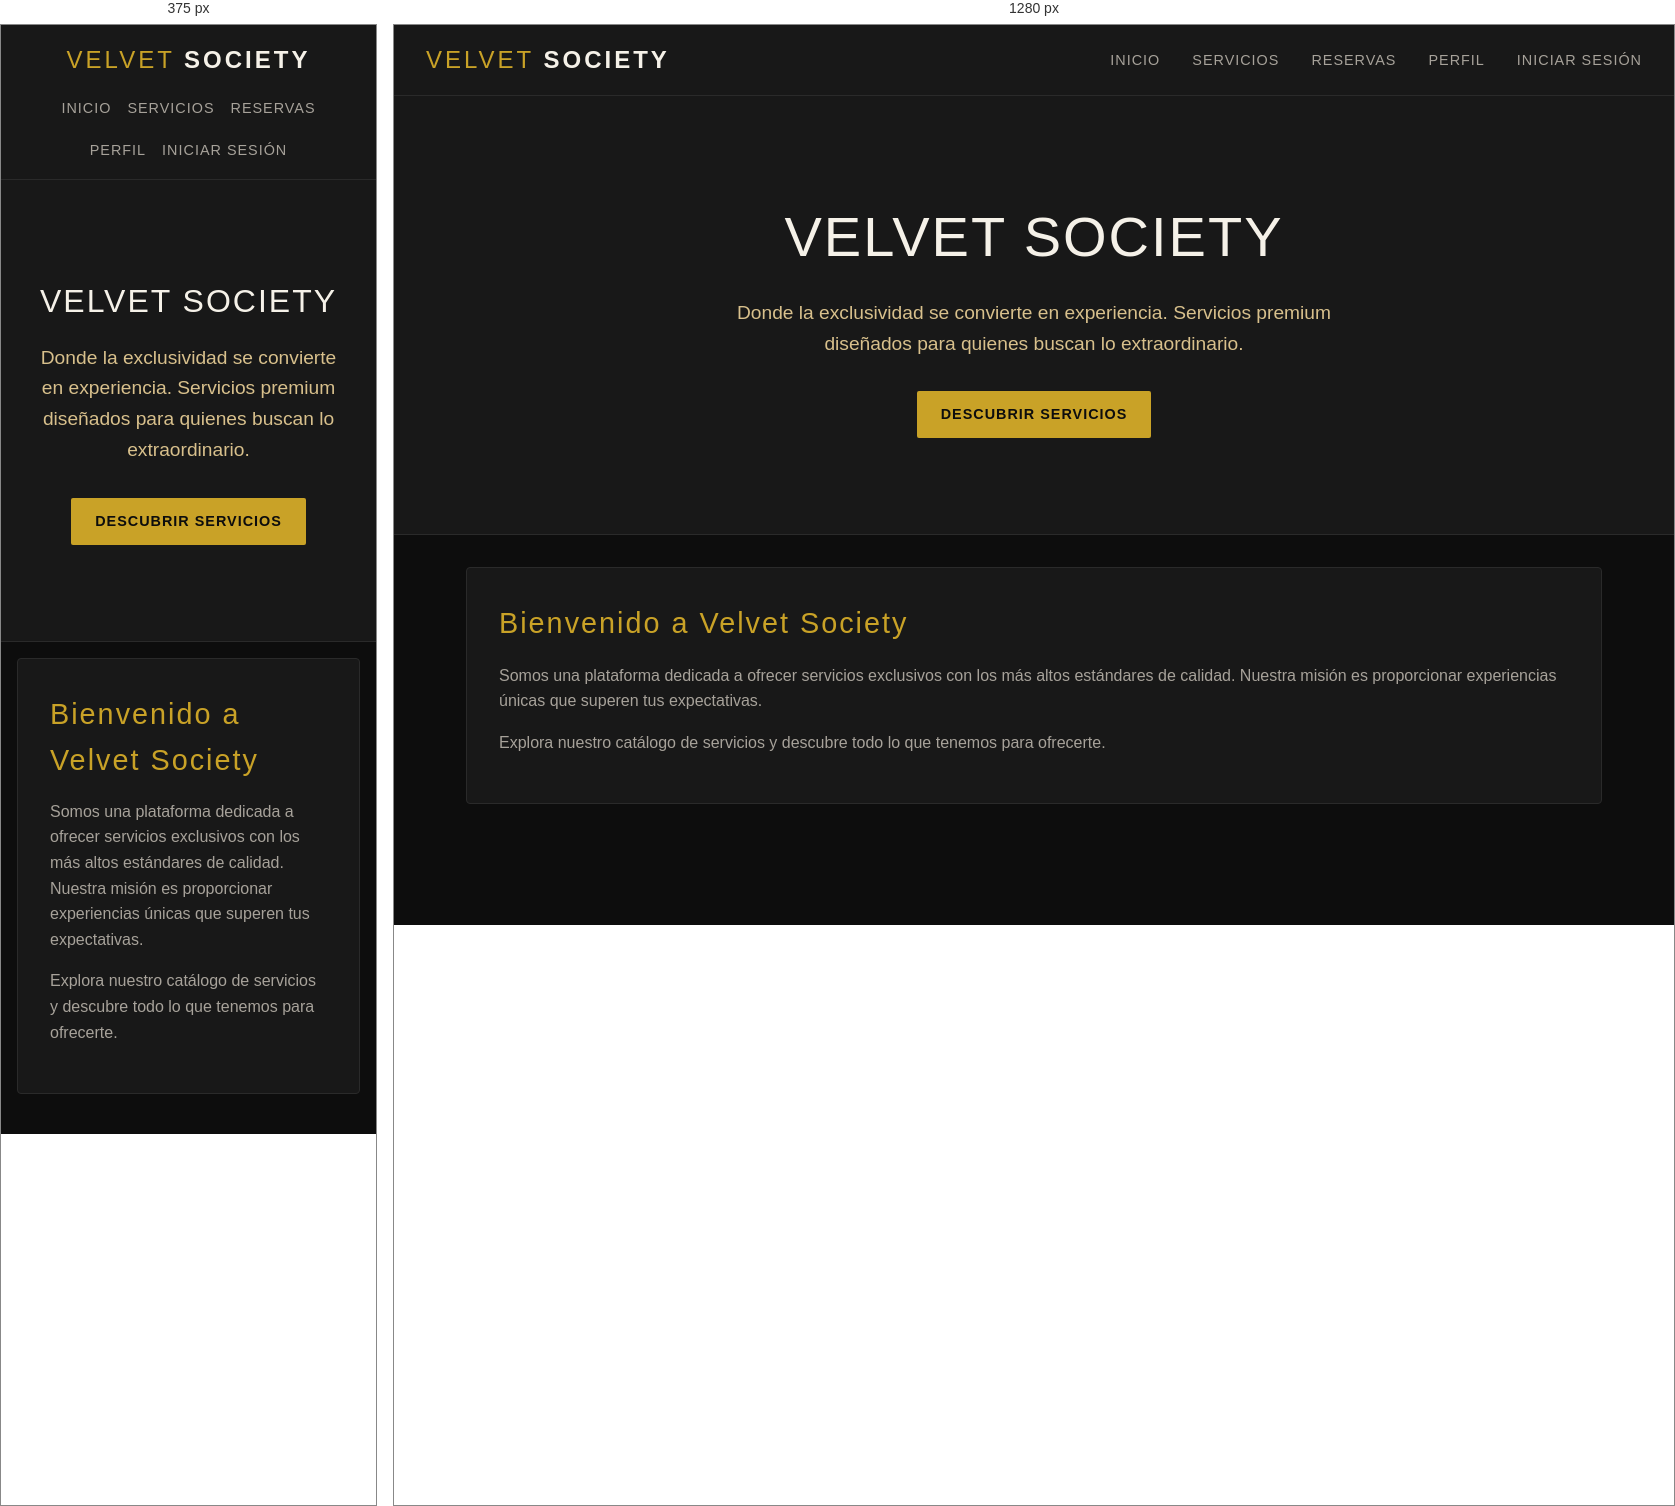
Rendered at 375 px and 1280 px, left to right.

<!-- file: index.html -->
<!DOCTYPE html>
<html lang="es">
<head>
    <meta charset="UTF-8">
    <meta name="viewport" content="width=device-width, initial-scale=1.0">
    <title>Velvet Society - Donde la exclusividad se convierte en experiencia</title>
    <link rel="stylesheet" href="/css/styles.css">
</head>
<body>
    <nav class="navbar">
        <a href="/" class="navbar-brand">Velvet <span>Society</span></a>
        <ul class="navbar-nav">
            <li><a href="/">Inicio</a></li>
            <li><a href="/servicios.html">Servicios</a></li>
            <li><a href="/reservas.html">Reservas</a></li>
            <li><a href="/perfil.html">Perfil</a></li>
            <li><a href="/login.html">Iniciar Sesión</a></li>
        </ul>
    </nav>

    <section class="hero">
        <h1>Velvet Society</h1>
        <p>Donde la exclusividad se convierte en experiencia. Servicios premium diseñados para quienes buscan lo extraordinario.</p>
        <a href="/servicios.html" class="btn btn-primary">Descubrir Servicios</a>
    </section>

    <div class="container">
        <div class="card">
            <h2>Bienvenido a Velvet Society</h2>
            <p>Somos una plataforma dedicada a ofrecer servicios exclusivos con los más altos estándares de calidad. Nuestra misión es proporcionar experiencias únicas que superen tus expectativas.</p>
            <p>Explora nuestro catálogo de servicios y descubre todo lo que tenemos para ofrecerte.</p>
        </div>
    </div>

    <script src="/js/config.js"></script>
    <script src="/js/app.js"></script>
</body>
</html>


/* @media block from css/styles.css */
@media (max-width: 768px) {
    .navbar {
        flex-direction: column;
        gap: 1rem;
    }

    .navbar-nav {
        flex-wrap: wrap;
        justify-content: center;
        gap: 1rem;
    }

    .hero h1 {
        font-size: 2rem;
    }

    .container {
        padding: 1rem;
    }
}